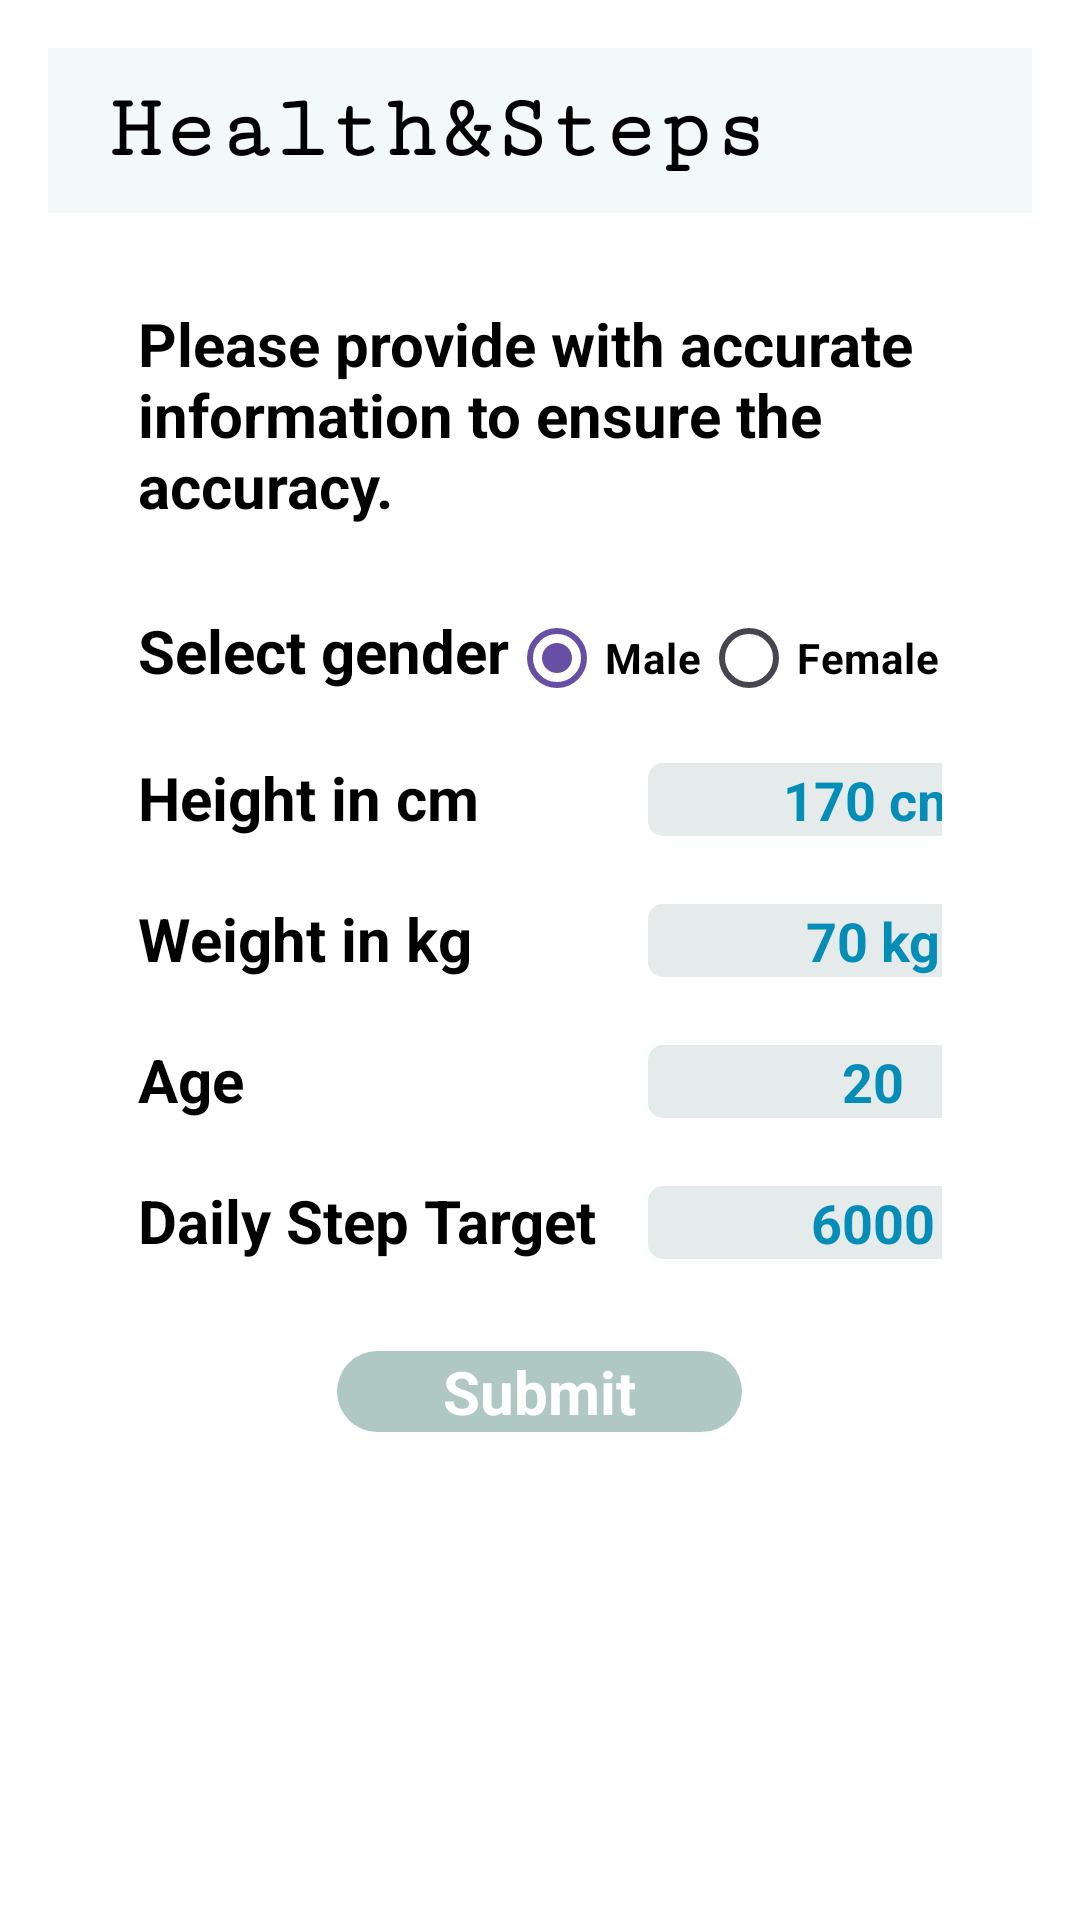

This screen was rendered from an Android layout file. Write that file and the resources it references.
<!-- AndroidManifest.xml: application theme Theme.HealthNStep -->
<!-- res/layout/activity_personal_details.xml -->
<?xml version="1.0" encoding="utf-8"?>
<LinearLayout xmlns:android="http://schemas.android.com/apk/res/android"
    xmlns:app="http://schemas.android.com/apk/res-auto"
    xmlns:tools="http://schemas.android.com/tools"
    android:id="@+id/main"
    android:layout_width="match_parent"
    android:layout_height="match_parent"
    tools:context=".PersonalDetail"
    android:orientation="vertical"
    android:padding="16dp"
    android:background="@color/white"
    >
    <LinearLayout
        android:layout_width="match_parent"
        android:layout_height="55dp"
        android:background="#F3F9F9">
        <TextView
            android:layout_width="wrap_content"
            android:layout_height="wrap_content"
            android:layout_marginLeft="20dp"
            android:text="Health&amp;Steps"

            android:fontFamily="serif-monospace"
            android:textStyle="bold"
            android:textColor="@color/black"
            android:textSize="30dp"
            android:layout_gravity="center"/>


        <ImageView
            android:id="@+id/logoutid"
            android:layout_width="45dp"
            android:layout_height="35dp"
            android:layout_marginLeft="70dp"
            android:layout_marginTop="10dp"
            android:background="@drawable/logout" />


    </LinearLayout>
    <LinearLayout
        android:layout_width="match_parent"
        android:layout_height="wrap_content"
        android:orientation="vertical"
        android:padding="30dp">

        <TextView
            android:layout_width="match_parent"
            android:textColor="@color/black"
            android:textStyle="bold"
            android:textSize="20dp"
            android:layout_marginBottom="20dp"
            android:text="Please provide with accurate information to ensure the accuracy."
            android:layout_height="wrap_content"/>
        <LinearLayout
            android:layout_width="match_parent"
            android:layout_height="wrap_content">
            <TextView
                android:layout_width="wrap_content"
                android:textColor="@color/black"
                android:textStyle="bold"
                android:textSize="20dp"
                android:layout_marginBottom="30dp"
                android:layout_height="wrap_content"
                android:text="Select gender"/>
            <RadioButton
                android:layout_width="wrap_content"
                android:layout_height="wrap_content"
                android:textStyle="bold"
                android:textColor="@color/black"
                android:checked="true"
                android:text="Male"/>
            <RadioButton
                android:layout_width="wrap_content"
                android:layout_height="wrap_content"
                android:textStyle="bold"
                android:textColor="@color/black"
                android:text="Female"/>
        </LinearLayout>
        <LinearLayout
            android:layout_width="match_parent"
            android:layout_height="wrap_content">
            <TextView
                android:layout_width="170dp"
                android:layout_height="wrap_content"
                android:textStyle="bold"
                android:textSize="20dp"
                android:textColor="@color/black"
                android:layout_marginBottom="20dp"
                android:text="Height in cm"/>
            <EditText
                android:id="@+id/heightid"
                android:layout_width="150dp"
                android:background="@drawable/edittext"
                android:gravity="center"
                android:textColor="#048DB6"
                android:textStyle="bold"
                android:text="170 cm"
                android:layout_height="wrap_content"/>
        </LinearLayout>
        <LinearLayout
            android:layout_width="match_parent"
            android:layout_height="wrap_content">
            <TextView
                android:layout_width="170dp"
                android:layout_height="wrap_content"
                android:textStyle="bold"
                android:textSize="20dp"
                android:textColor="@color/black"
                android:layout_marginBottom="20dp"
                android:text="Weight in kg"/>
            <EditText
                android:id="@+id/weightid"
                android:layout_width="150dp"
                android:layout_height="wrap_content"
                android:background="@drawable/edittext"
                android:gravity="center"
                android:textStyle="bold"
                android:textColor="#048DB6"
                android:text="70 kg"/>
        </LinearLayout>
        <LinearLayout
            android:layout_width="match_parent"
            android:layout_height="wrap_content">
            <TextView
                android:layout_width="170dp"
                android:layout_height="wrap_content"
                android:textStyle="bold"
                android:textSize="20dp"
                android:layout_marginBottom="20dp"
                android:textColor="@color/black"
                android:text="Age"/>
            <EditText
                android:id="@+id/ageid"
                android:layout_width="150dp"
                android:layout_height="wrap_content"
                android:background="@drawable/edittext"
                android:gravity="center"
                android:textStyle="bold"
                android:textColor="#048DB6"
                android:text="20"/>
        </LinearLayout>
        <LinearLayout
            android:layout_width="match_parent"
            android:layout_height="wrap_content">
            <TextView
                android:layout_width="170dp"
                android:layout_height="wrap_content"
                android:textColor="@color/black"
                android:textStyle="bold"
                android:textSize="20dp"
                android:layout_marginBottom="30dp"
                android:text="Daily Step Target"/>
            <EditText
                android:id="@+id/edittargetid"
                android:layout_width="150dp"
                android:layout_height="wrap_content"
                android:background="@drawable/edittext"
                android:gravity="center"
                android:textColor="#048DB6"
                android:inputType="number"
                android:text="6000"
                android:textStyle="bold"/>
        </LinearLayout>
        <TextView
            android:layout_width="135dp"
            android:layout_height="wrap_content"
            android:textColor="@color/white"
            android:textStyle="bold"
            android:textSize="20dp"
            android:layout_gravity="center"
            android:gravity="center"
            android:background="@drawable/button"
            android:id="@+id/Submitid"
            android:text="Submit"/>
        
        
        
        
        
        
        
        
    </LinearLayout>
</LinearLayout>
<!-- resources referenced by this layout -->
<resources>
  <!-- drawable button (drawable) -->
  <?xml version="1.0" encoding="utf-8"?>
  <shape xmlns:android="http://schemas.android.com/apk/res/android">
      <solid android:color="#6E6E6E"/> 
      <corners
          android:bottomRightRadius="25dp"
          android:bottomLeftRadius="25dp"
          android:topLeftRadius="25dp"
          android:topRightRadius="25dp"/>
      <solid android:color="#9C7CA59D"/>
  </shape>
  <!-- drawable edittext (drawable) -->
  <?xml version="1.0" encoding="utf-8"?>
  <shape xmlns:android="http://schemas.android.com/apk/res/android">
      <corners
          android:radius="5dp"/>
      <solid android:color="#398CA6A1"/>
  </shape>
  <style name="Theme.HealthNStep" parent="Base.Theme.HealthNStep" />
  <style name="Base.Theme.HealthNStep" parent="Theme.Material3.DayNight.NoActionBar">
          
          
      </style>
  <!-- not gathered from this repository: default colours our renderer supplied (Android Studio template values) -->
  <color name="black">#FF000000</color>
  <color name="white">#FFFFFFFF</color>
</resources>
